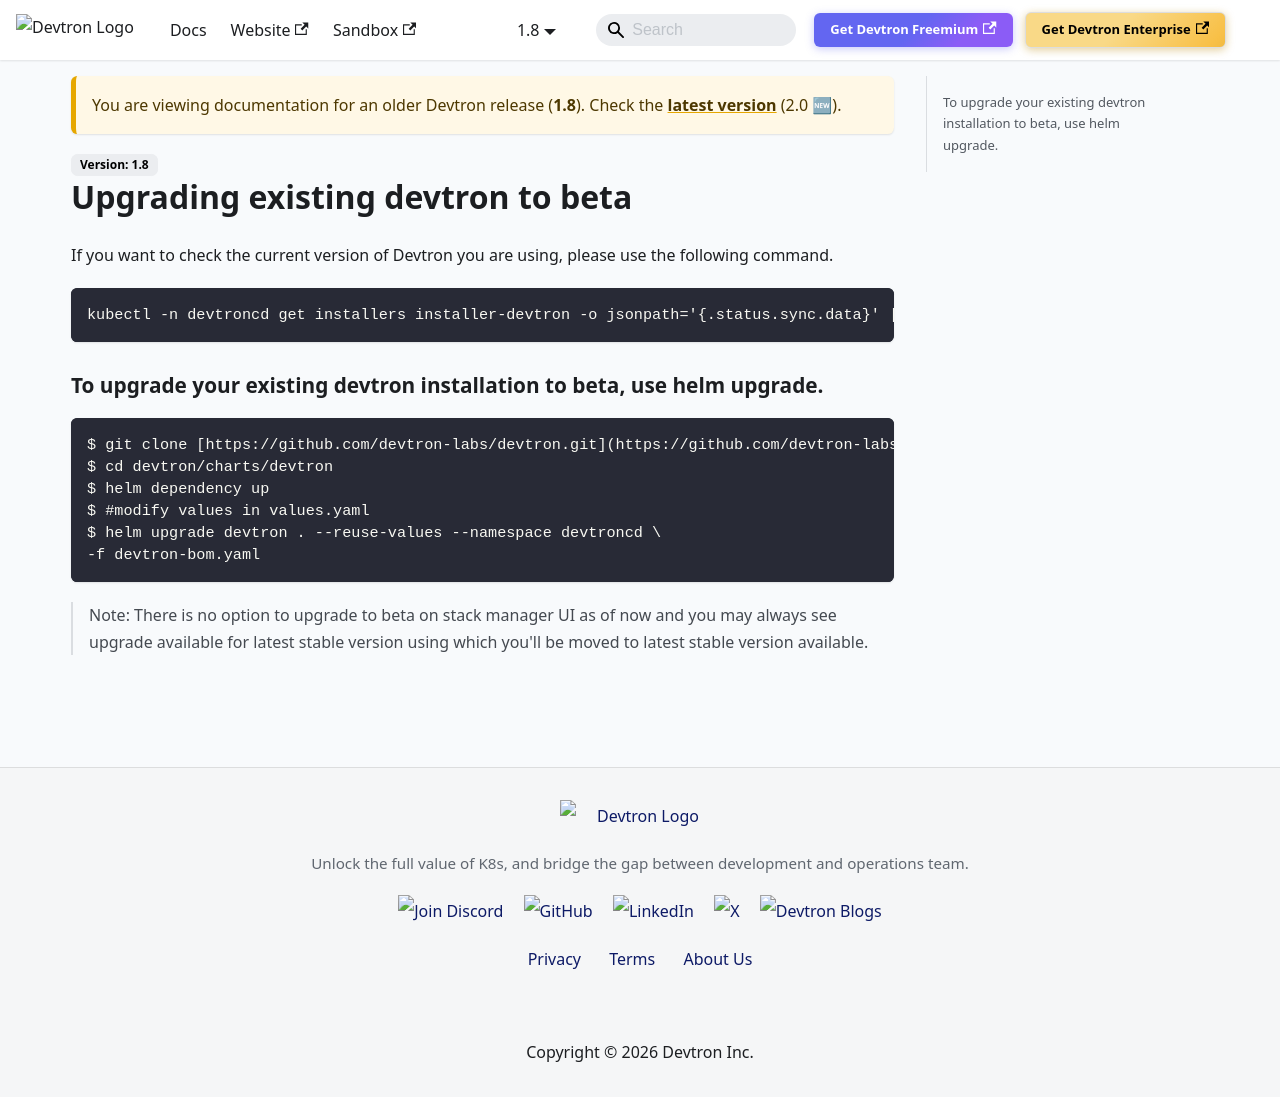

repository: devtron-labs/devtron-documentation · page: docs/devtron/v1.8/setup/upgrade/devtron-upgrade-to-beta.html · generator: docusaurus

# Upgrading existing devtron to beta

If you want to check the current version of Devtron you are using, please use the following command.

```
kubectl -n devtroncd get installers installer-devtron -o jsonpath='{.status.sync.data}' | grep "^LTAG=" | cut -d"=" -f2-
```

### To upgrade your existing devtron installation to beta, use helm upgrade.

```bash 
$ git clone [https://github.com/devtron-labs/devtron.git](https://github.com/devtron-labs/devtron.git)
$ cd devtron/charts/devtron
$ helm dependency up
$ #modify values in values.yaml
$ helm upgrade devtron . --reuse-values --namespace devtroncd \
-f devtron-bom.yaml
```

> Note: There is no option to upgrade to beta on stack manager UI as of now and you may always see upgrade available for latest stable version using which you'll be moved to latest stable version available.
